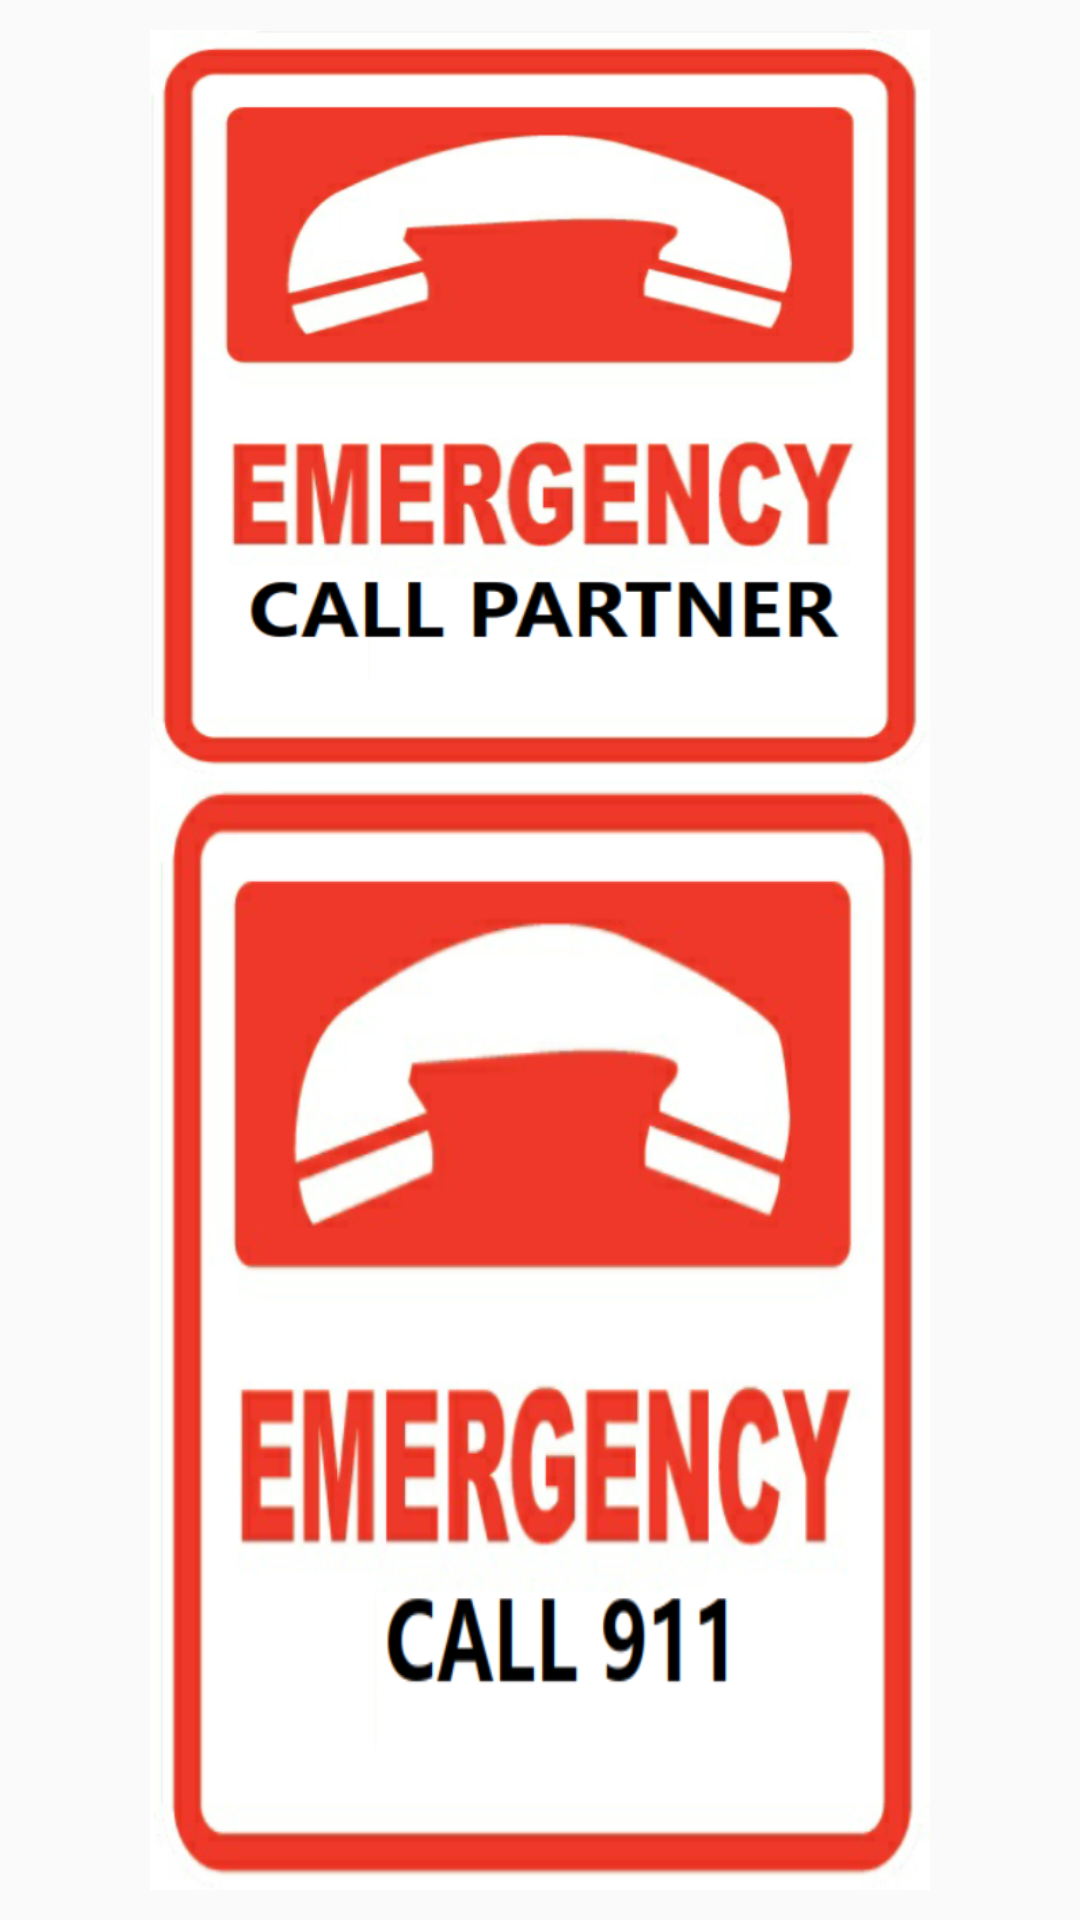

Produce the Android XML layout that renders to this screen, including the resource entries it uses.
<!-- AndroidManifest.xml: application theme AppTheme -->
<!-- res/layout/activity_senior_emergency.xml -->
<?xml version="1.0" encoding="utf-8"?>
<LinearLayout xmlns:android="http://schemas.android.com/apk/res/android"
    xmlns:app="http://schemas.android.com/apk/res-auto"
    xmlns:tools="http://schemas.android.com/tools"
    android:layout_width="match_parent"
    android:layout_height="match_parent"
    tools:context="com.example.s_ahzzng.youandme.Senior.Senior_emergency">

    <TableLayout
        android:layout_width="match_parent"
        android:layout_height="match_parent"
        android:layout_margin="10dp"
        tools:layout_editor_absoluteX="8dp"
        tools:layout_editor_absoluteY="8dp">

        <TableRow
            android:layout_width="match_parent"
            android:layout_height="match_parent">

            <Button
                android:id="@+id/btn_emergency_partner"
                android:layout_width="match_parent"
                android:layout_height="250dp"
                android:layout_marginLeft="40dp"
                android:layout_marginRight="40dp"
                android:layout_weight="1"
                android:background="@drawable/emergency_partner_1"
                android:padding="70dp"
                android:textSize="25sp"
                android:textStyle="bold" />
        </TableRow>

        <TableRow
            android:layout_width="match_parent"
            android:layout_height="match_parent">

            <Button
                android:id="@+id/btn_emergency_119"
                android:layout_width="match_parent"
                android:layout_height="wrap_content"
                android:layout_marginLeft="40dp"
                android:layout_marginRight="40dp"
                android:layout_weight="1"
                android:background="@drawable/emergency_911"
                android:padding="100dp"
                android:textSize="25sp"
                android:textStyle="bold" />
        </TableRow>

    </TableLayout>
</LinearLayout>
<!-- resources referenced by this layout -->
<resources>
  <!-- drawable emergency_911: png bitmap (drawable, 202241 bytes) -->
  <!-- drawable emergency_partner_1: png bitmap (drawable, 205191 bytes) -->
  <style name="AppTheme" parent="Theme.AppCompat.Light.DarkActionBar">
          
          <item name="colorPrimary">@color/colorPrimary</item>
          <item name="colorPrimaryDark">@color/colorPrimaryDark</item>
          <item name="colorAccent">@color/colorAccent</item>
          <item name="windowNoTitle">true</item>
      </style>
  <color name="colorPrimary">#3F51B5</color>
  <color name="colorPrimaryDark">#303f9f</color>
  <color name="colorAccent">#FF4081</color>
</resources>
